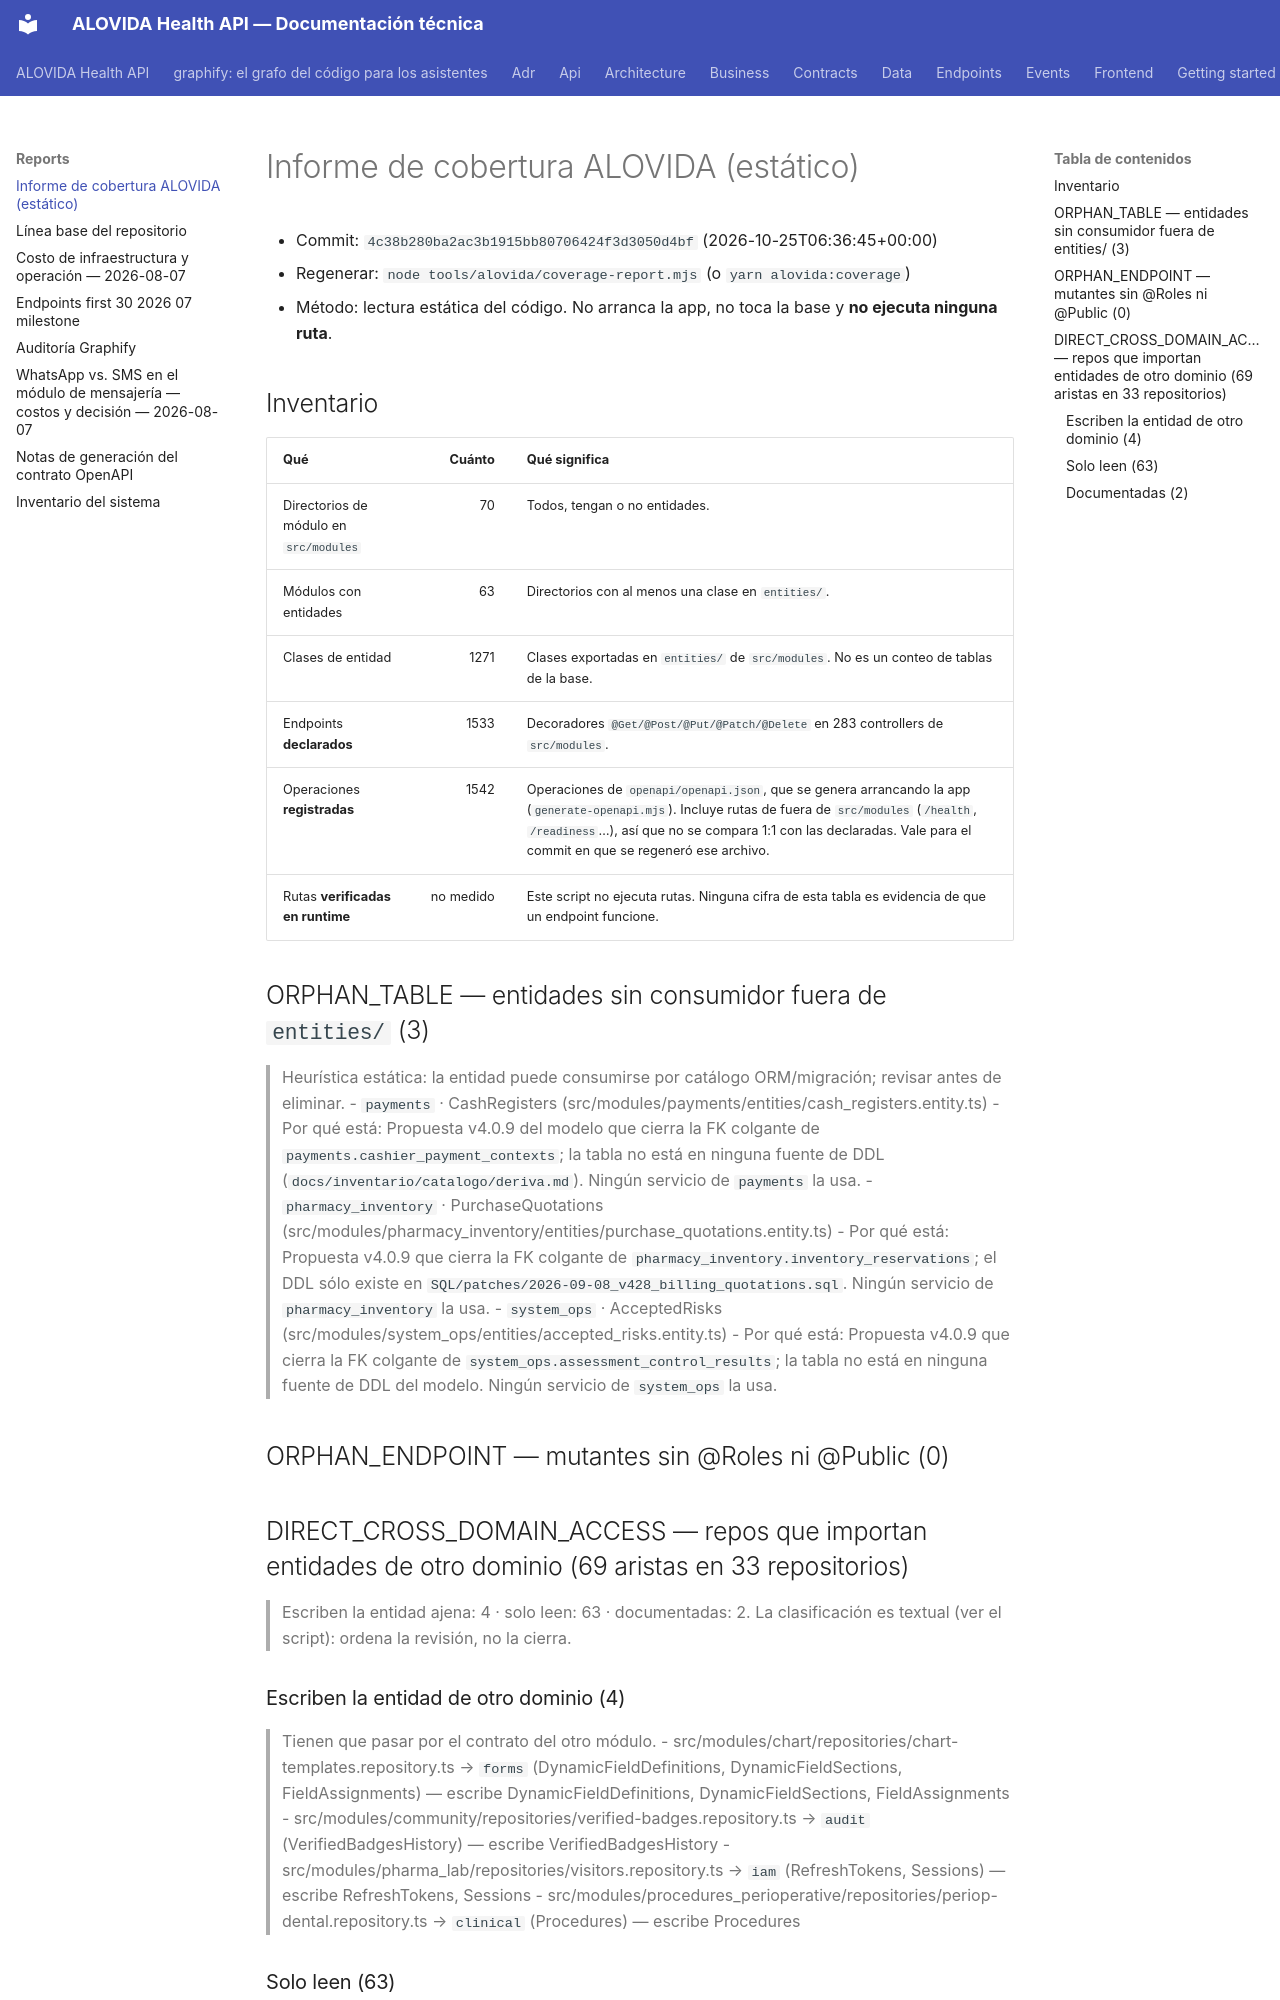

repository: mdavila-2001/mantra-core-health-api · page: reports/ALOVIDA-COBERTURA/index.html · generator: mkdocs

# Informe de cobertura ALOVIDA (estático)

- Commit: `4c38b280ba2ac3b1915bb80706424f3d3050d4bf` (2026-10-25T06:36:45+00:00)
- Regenerar: `node tools/alovida/coverage-report.mjs` (o `yarn alovida:coverage`)
- Método: lectura estática del código. No arranca la app, no toca la base y **no ejecuta ninguna ruta**.

## Inventario

| Qué | Cuánto | Qué significa |
|---|---:|---|
| Directorios de módulo en `src/modules` | 70 | Todos, tengan o no entidades. |
| Módulos con entidades | 63 | Directorios con al menos una clase en `entities/`. |
| Clases de entidad | 1271 | Clases exportadas en `entities/` de `src/modules`. No es un conteo de tablas de la base. |
| Endpoints **declarados** | 1533 | Decoradores `@Get/@Post/@Put/@Patch/@Delete` en 283 controllers de `src/modules`. |
| Operaciones **registradas** | 1542 | Operaciones de `openapi/openapi.json`, que se genera arrancando la app (`generate-openapi.mjs`). Incluye rutas de fuera de `src/modules` (`/health`, `/readiness`…), así que no se compara 1:1 con las declaradas. Vale para el commit en que se regeneró ese archivo. |
| Rutas **verificadas en runtime** | no medido | Este script no ejecuta rutas. Ninguna cifra de esta tabla es evidencia de que un endpoint funcione. |

## ORPHAN_TABLE — entidades sin consumidor fuera de `entities/` (3)
> Heurística estática: la entidad puede consumirse por catálogo ORM/migración; revisar antes de eliminar.
- `payments` · CashRegisters (src/modules/payments/entities/cash_registers.entity.ts)
  - Por qué está: Propuesta v4.0.9 del modelo que cierra la FK colgante de `payments.cashier_payment_contexts`; la tabla no está en ninguna fuente de DDL (`docs/inventario/catalogo/deriva.md`). Ningún servicio de `payments` la usa.
- `pharmacy_inventory` · PurchaseQuotations (src/modules/pharmacy_inventory/entities/purchase_quotations.entity.ts)
  - Por qué está: Propuesta v4.0.9 que cierra la FK colgante de `pharmacy_inventory.inventory_reservations`; el DDL sólo existe en `SQL/patches/2026-09-08_v428_billing_quotations.sql`. Ningún servicio de `pharmacy_inventory` la usa.
- `system_ops` · AcceptedRisks (src/modules/system_ops/entities/accepted_risks.entity.ts)
  - Por qué está: Propuesta v4.0.9 que cierra la FK colgante de `system_ops.assessment_control_results`; la tabla no está en ninguna fuente de DDL del modelo. Ningún servicio de `system_ops` la usa.

## ORPHAN_ENDPOINT — mutantes sin @Roles ni @Public (0)

## DIRECT_CROSS_DOMAIN_ACCESS — repos que importan entidades de otro dominio (69 aristas en 33 repositorios)
> Escriben la entidad ajena: 4 · solo leen: 63 · documentadas: 2. La clasificación es textual (ver el script): ordena la revisión, no la cierra.

### Escriben la entidad de otro dominio (4)
> Tienen que pasar por el contrato del otro módulo.
- src/modules/chart/repositories/chart-templates.repository.ts → `forms` (DynamicFieldDefinitions, DynamicFieldSections, FieldAssignments) — escribe DynamicFieldDefinitions, DynamicFieldSections, FieldAssignments
- src/modules/community/repositories/verified-badges.repository.ts → `audit` (VerifiedBadgesHistory) — escribe VerifiedBadgesHistory
- src/modules/pharma_lab/repositories/visitors.repository.ts → `iam` (RefreshTokens, Sessions) — escribe RefreshTokens, Sessions
- src/modules/procedures_perioperative/repositories/periop-dental.repository.ts → `clinical` (Procedures) — escribe Procedures
